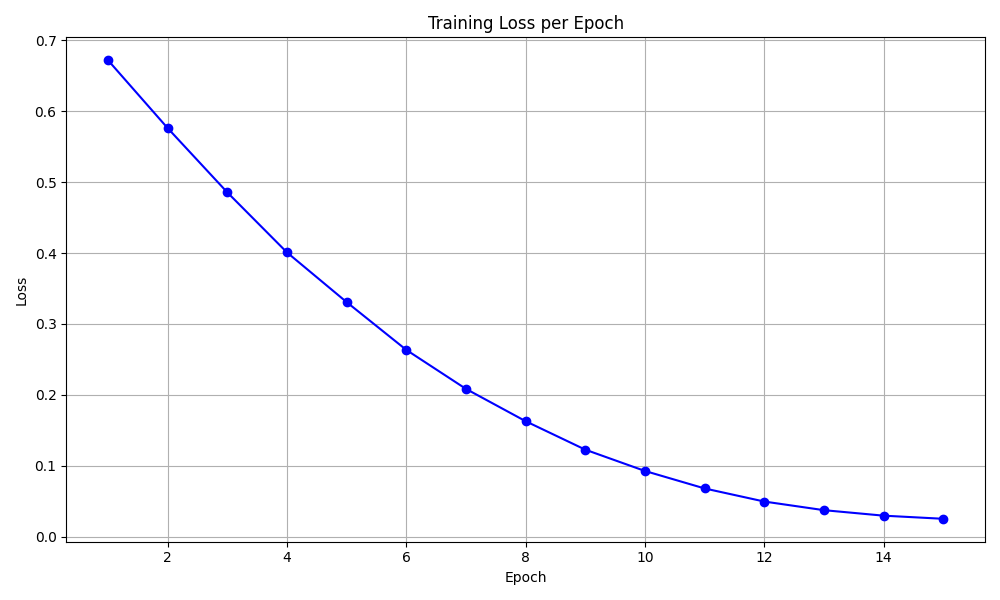

The data file committed next to this chart (first rows):
epoch, loss
1, 0.6718
2, 0.5761
3, 0.4855
4, 0.4009
5, 0.3308
6, 0.2635
7, 0.2085
8, 0.163
9, 0.1228
10, 0.09281
11, 0.06818
12, 0.04972
13, 0.03756
14, 0.02981
15, 0.0254
